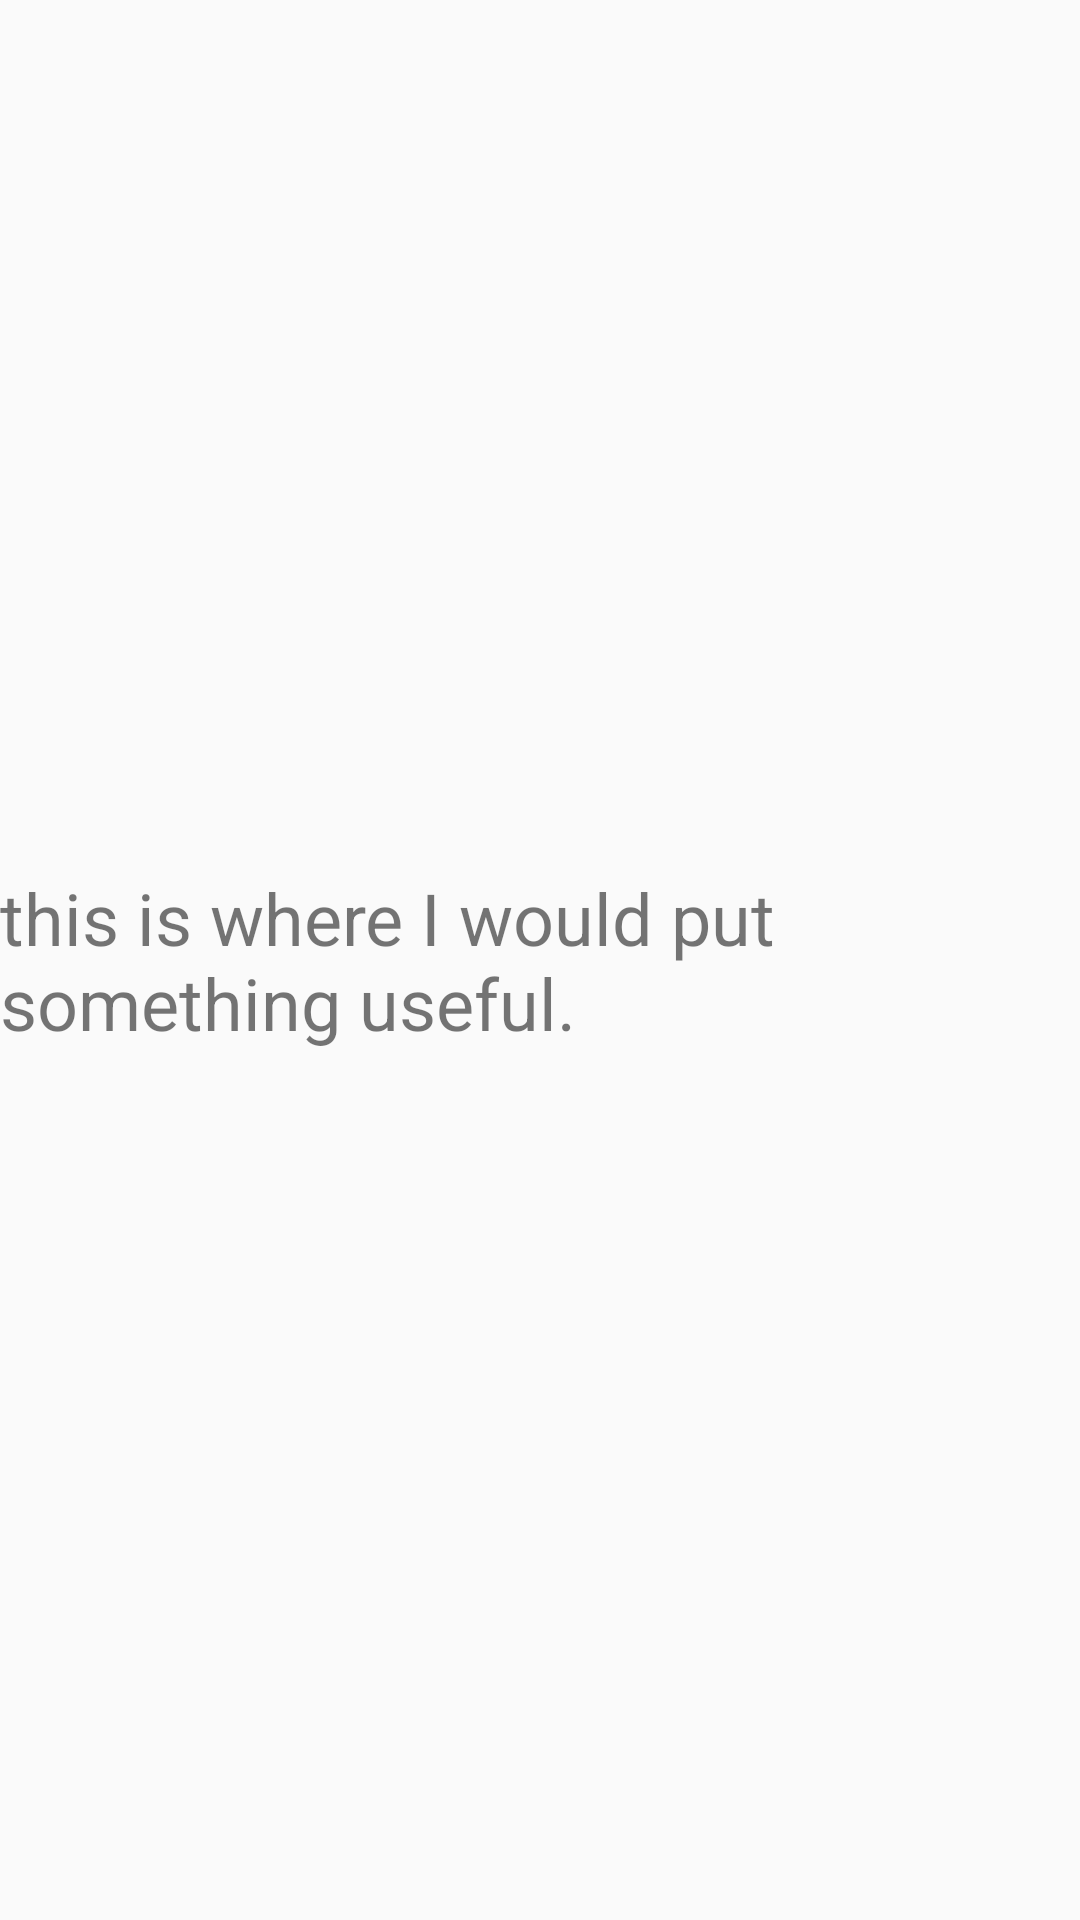

Here is an Android app screen rendered from its layout file. Give the layout XML and the strings, colors and styles it references.
<!-- AndroidManifest.xml: application theme AppTheme -->
<!-- res/layout/activity_main.xml -->
<?xml version="1.0" encoding="utf-8"?>
<RelativeLayout xmlns:android="http://schemas.android.com/apk/res/android"
    xmlns:app="http://schemas.android.com/apk/res-auto"
    xmlns:tools="http://schemas.android.com/tools"
    android:layout_width="match_parent"
    android:layout_height="match_parent"
    tools:context="com.example.twittercleanup.Main2Activity"
    android:layout_margin="8dp">

    <TextView
        android:layout_centerInParent="true"
        android:layout_centerHorizontal="true"
        android:layout_width="wrap_content"
        android:layout_height="wrap_content"
        android:text="this is where I would put something useful."
        android:textSize="24sp" />
</RelativeLayout>
<!-- resources referenced by this layout -->
<resources>
  <style name="AppTheme" parent="Theme.AppCompat.Light.DarkActionBar">
          
          <item name="colorPrimary">@color/colorPrimary</item>
          <item name="colorPrimaryDark">@color/colorPrimaryDark</item>
          <item name="colorAccent">@color/colorAccent</item>
          <item name="windowActionBar">false</item>
          <item name="windowNoTitle">true</item>
      </style>
  <color name="colorPrimary">#3F51B5</color>
  <color name="colorPrimaryDark">#303F9F</color>
  <color name="colorAccent">#2196F3</color>
</resources>
